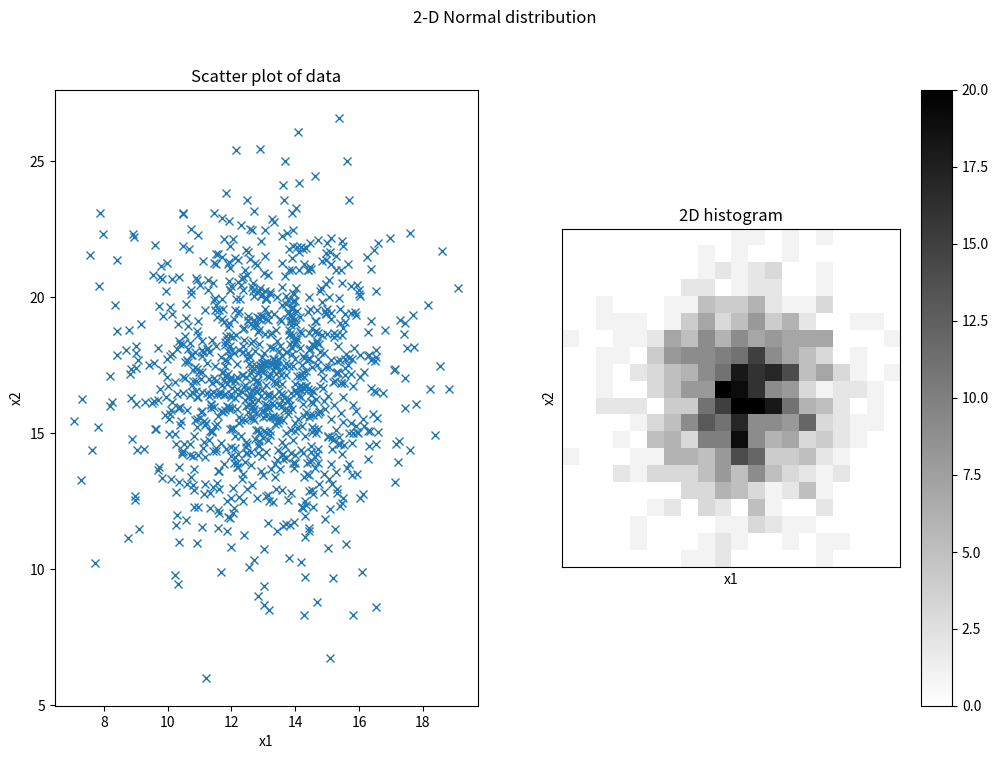

Write the Python code that produced this figure.
# exercise 4.1.5

from matplotlib.pyplot import (figure, title, subplot, plot, hist, show, 
                               xlabel, ylabel, xticks, yticks, colorbar, cm, 
                               imshow, suptitle)
import numpy as np

# Number of samples
N = 1000

# Standard deviation of x1
s1 = 2

# Standard deviation of x2
s2 = 3

# Correlation between x1 and x2
corr = 0

# Covariance matrix
S = np.matrix([[s1*s1, corr*s1*s2], [corr*s1*s2, s2*s2]])

# Mean
mu = np.array([13, 17])

# Number of bins in histogram
nbins = 20

# Generate samples from multivariate normal distribution
X = np.random.multivariate_normal(mu, S, N)


# Plot scatter plot of data
figure(figsize=(12,8))
suptitle('2-D Normal distribution')

subplot(1,2,1)
plot(X[:,0], X[:,1], 'x')
xlabel('x1'); ylabel('x2')
title('Scatter plot of data')

subplot(1,2,2)
x = np.histogram2d(X[:,0], X[:,1], nbins)
imshow(x[0], cmap=cm.gray_r, interpolation='None', origin='lower')
colorbar()
xlabel('x1'); ylabel('x2'); xticks([]); yticks([]);
title('2D histogram')

show()

print('Ran Exercise 4.1.5')